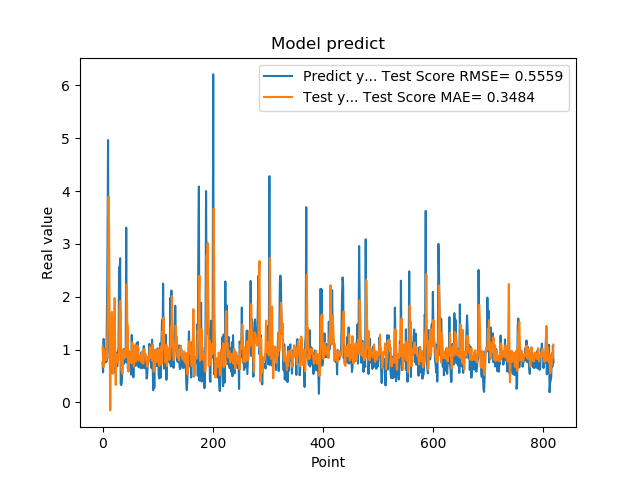

Source data for this figure (header and first rows):
7.566530108451843262e-01, 1.057099422850166004e+00
5.684260129928588867e-01, 8.345440162677771889e-01
1.201630949974060059e+00, 6.694780423797225266e-01
8.802530169486999512e-01, 1.014973572837279514e+00
8.531429767608642578e-01, 9.419818750725923451e-01
7.591750025749206543e-01, 9.068118606082830047e-01
1.005007982254028320e+00, 7.948247922276536759e-01
7.687720060348510742e-01, 9.070725157322688803e-01
1.740013241767883301e+00, 8.385979157911876980e-01
2.913533687591552734e+00, 1.439113113074543815e+00
4.963075160980224609e+00, 2.330624017124825809e+00
1.471215128898620605e+00, 3.891751626709750500e+00
1.000648975372314453e+00, 3.204355263031077872e+00
8.220189809799194336e-01, 1.052137946514837274e+00
9.362199902534482643e-01, -1.510012788785060900e-01
5.486897230148315430e-01, 9.552184282642859348e-01
1.111255049705505371e+00, 1.012397154845514180e+00
7.148039937019348145e-01, 1.711722254020612954e+00
1.052167057991027832e+00, 9.607540988924098135e-01
8.955980539321898304e-01, 5.394684193435770325e-01
7.769405245780944824e-01, 9.753146531412705267e-01
5.699509978294372559e-01, 1.309810949901014210e+00
8.244060277938842773e-01, 1.975070323666140215e+00
5.800840258598327637e-01, 9.562709202647384776e-01
9.488009810447691761e-01, 3.301932364937713582e-01
7.918390035629272461e-01, 9.182952605842403804e-01
6.937990188598632812e-01, 8.500090713009118559e-01
6.834830045700073242e-01, 8.180806281225977417e-01
9.433320164680479847e-01, 7.595722618385163383e-01
1.032713770866394043e+00, 9.012132088932698348e-01
2.556216001510620117e+00, 9.523977580011444566e-01
2.464895963668823242e+00, 1.802479034073824593e+00
2.728049993515014204e+00, 1.918892955144969603e+00
3.558506965637206476e-01, 1.762143571947296206e+00
3.262020051479339600e-01, 6.226100230190585449e-01
3.781589865684509277e-01, 5.852436701990673118e-01
6.306380033493041992e-01, 5.452180133520105887e-01
8.854129910469055176e-01, 7.580906052330468325e-01
9.743152856826782227e-01, 1.011076111124070476e+00
7.307389974594116211e-01, 9.164890409775138247e-01
9.521890282630921520e-01, 8.329137796099213009e-01
1.011654973030090332e+00, 9.376458583899072163e-01
7.643579840660095215e-01, 1.000630028973031438e+00
3.306220054626464844e+00, 8.600801690418622414e-01
7.543110251426696777e-01, 2.236600261216820762e+00
1.409499049186706321e+00, 1.489063159911494516e+00
6.401469707489013672e-01, 1.439391678054892765e+00
8.640019893646240234e-01, 5.824291066731850375e-01
8.469420075416564941e-01, 8.931501211157961695e-01
7.976629734039306641e-01, 7.442105587325729132e-01
9.555831551551821068e-01, 8.480812749551661645e-01
9.546210169792175293e-01, 9.738251538779972849e-01
5.251880288124084473e-01, 9.456118699064581801e-01
1.275226235389709695e+00, 7.406779523713254987e-01
8.355640172958374023e-01, 1.136848649629386809e+00
7.640249729156494141e-01, 8.479080657053521541e-01
4.752210080623626154e-01, 8.427095028062726589e-01
7.414129972457885742e-01, 6.770161097105904524e-01
1.069700956344604492e+00, 8.474925606375618425e-01
7.892770171165466309e-01, 1.084051626139235891e+00
6.914690136909484863e-01, 8.718302505212859321e-01
... 759 more rows
